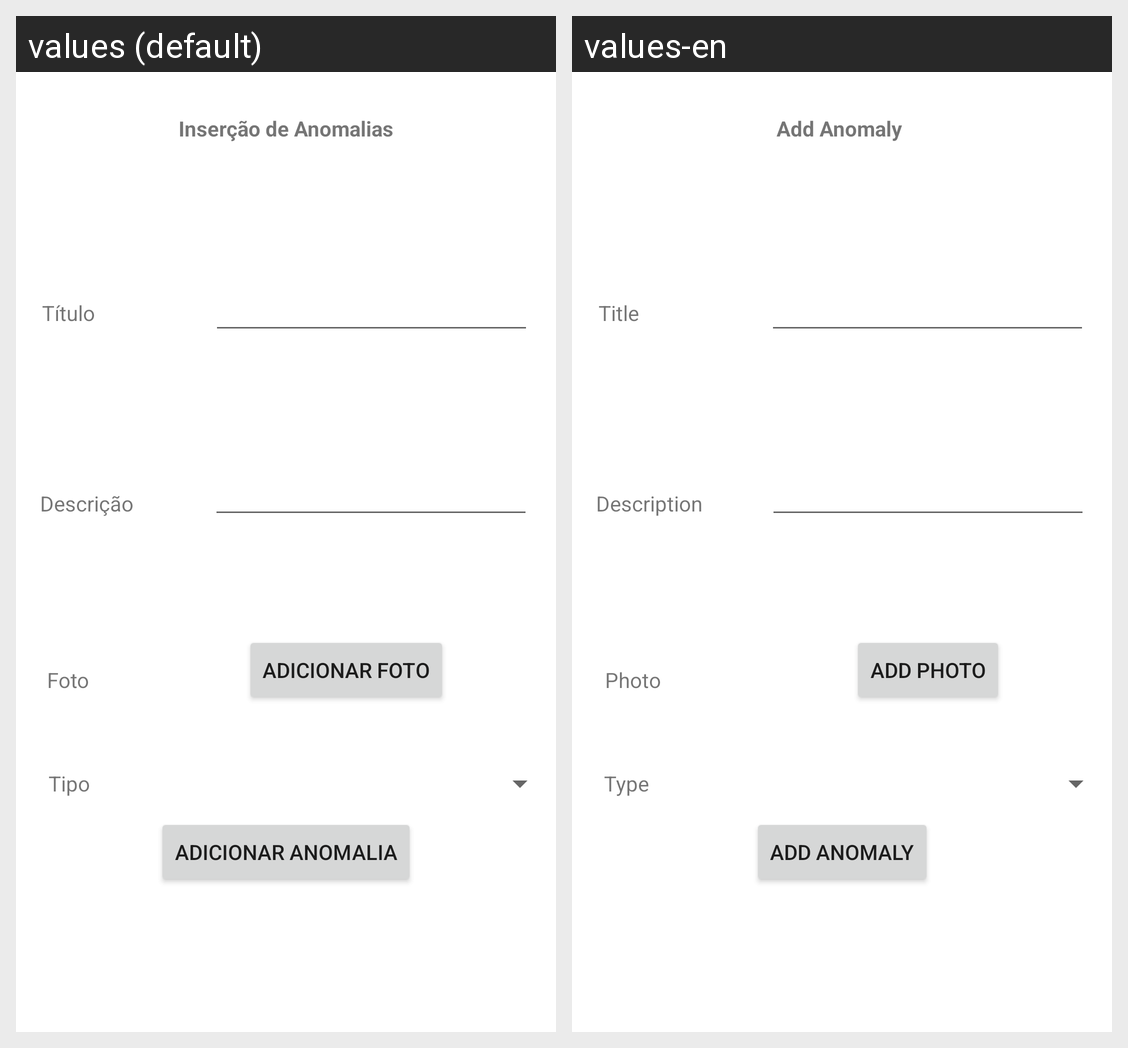

This grid shows one Android layout under two languages. Give, for every string resource on the screen, its name, the default text and each shown locale's text.
Android screen res/layout/activity_insert_anomalia.xml rendered under 2 locales, left to right: values (default), values-en. Device: Nexus 5 (rendered at 1080×1920; each locale shown at half size, 540×960, under a caption strip naming it); theme Theme.SmartCity.
Strings drawn on this screen, with the default value and each locale's value (text and hints the layout hard-codes, and strings that could not be matched under every locale, appear in the picture but are not listed):

insert_anomalia_titulo
  values: Título
  values-en: Title

insert_anomalia_descricao
  values: Descrição
  values-en: Description

insert_anomalia_foto
  values: Foto
  values-en: Photo

insert_anomalia_tipo
  values: Tipo
  values-en: Type

insert_anomalia_pagina
  values: Inserção de Anomalias
  values-en: Add Anomaly 

insert_anomalia_adicionarfoto
  values: Adicionar Foto
  values-en: Add Photo

insert_anomalia_adicionar
  values: Adicionar Anomalia
  values-en: Add Anomaly
